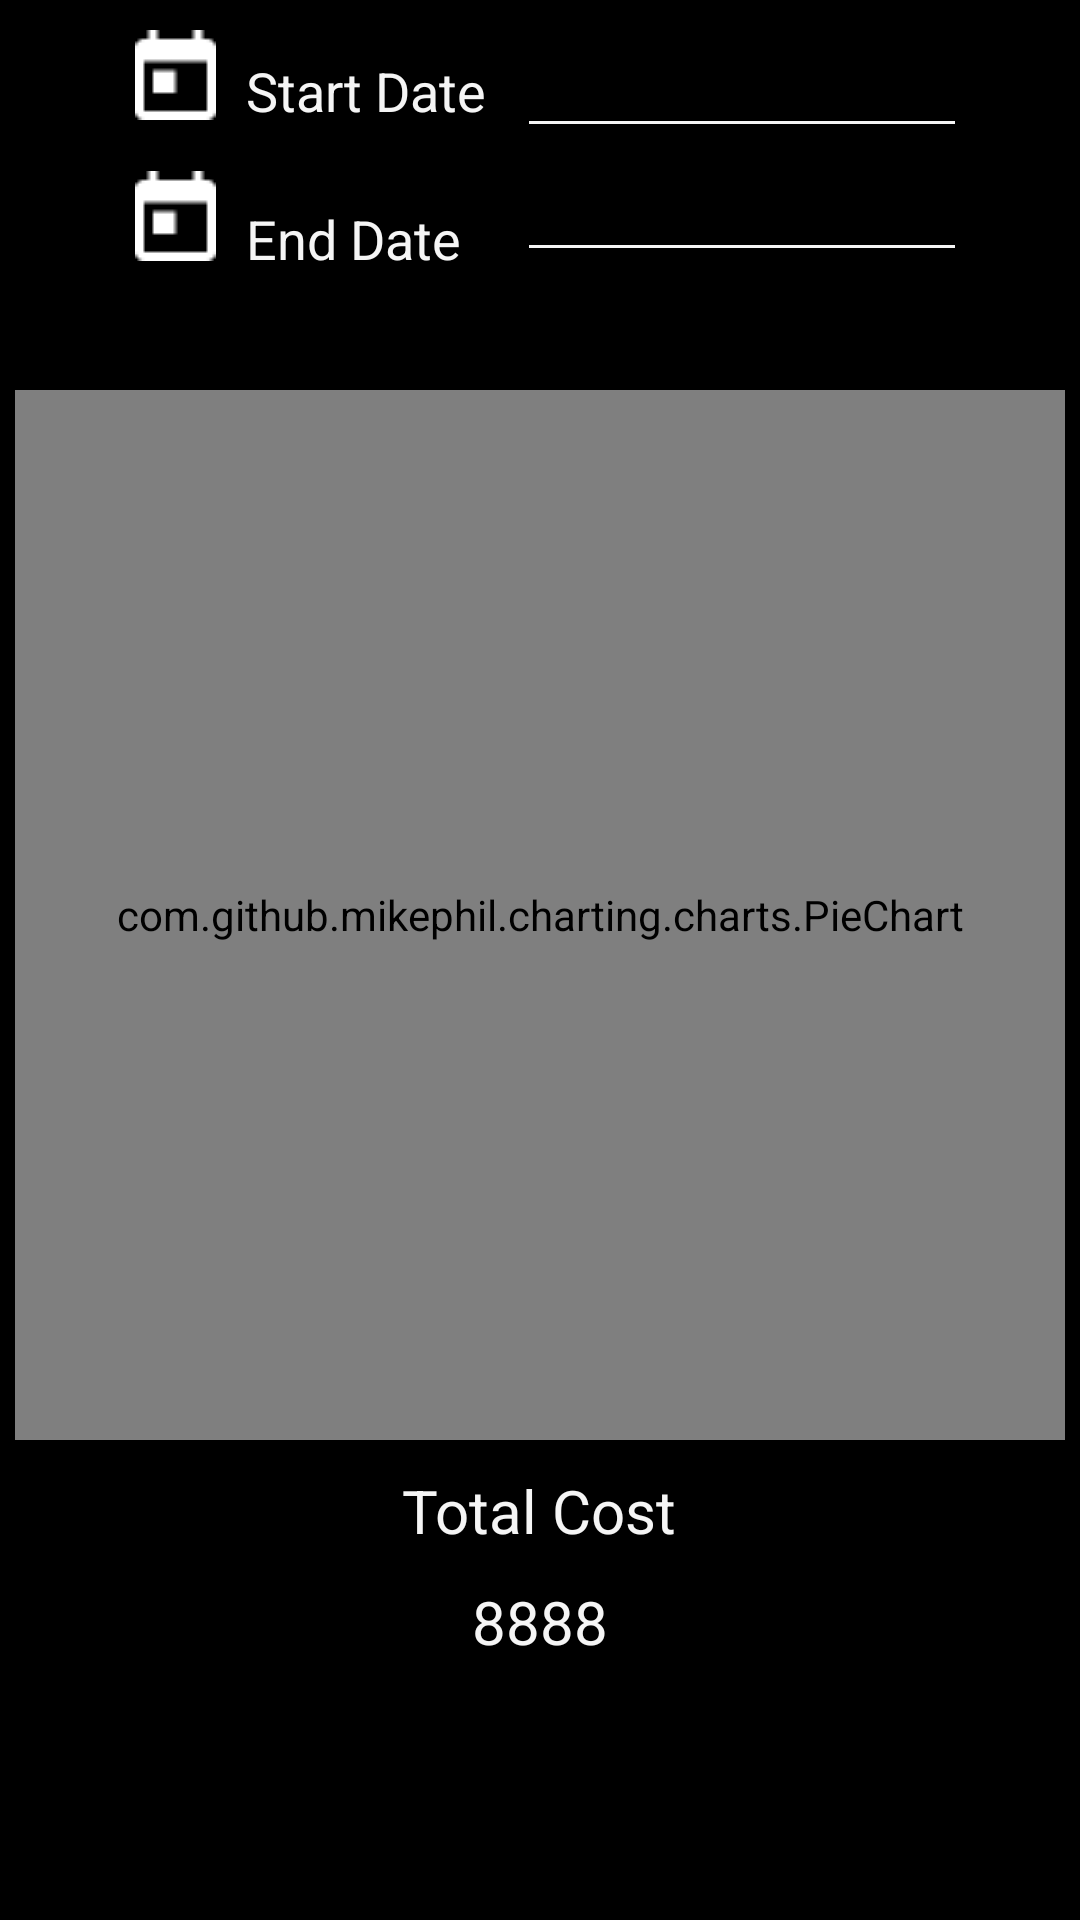

Android layout source for this screen:
<!-- AndroidManifest.xml: application theme AppTheme -->
<!-- res/layout/cost_activity.xml -->
<?xml version="1.0" encoding="utf-8"?>
<RelativeLayout xmlns:android="http://schemas.android.com/apk/res/android"
    xmlns:app="http://schemas.android.com/apk/res-auto"
    android:orientation="vertical" android:layout_width="match_parent"
    android:layout_height="match_parent"
    android:background="@android:color/black">

    <ImageView
        android:id="@+id/startdateimage"
        android:layout_width="wrap_content"
        android:layout_height="wrap_content"
        app:srcCompat="@drawable/calender"
        android:layout_alignParentLeft="true"
        android:layout_marginTop="10dp"
        android:layout_marginLeft="45dp"
        />

    <TextView
        android:id="@+id/startdatetext"
        android:layout_width="wrap_content"
        android:layout_height="wrap_content"
        android:text="Start Date"
        android:textSize="18dp"
        android:textColor="#F5F5F5"
        android:layout_marginLeft="10dp"
        android:layout_marginTop="18dp"
        android:layout_toRightOf="@+id/startdateimage" />

    <EditText
        android:id="@+id/startdateEdit"
        android:layout_width="wrap_content"
        android:layout_height="wrap_content"
        android:layout_marginTop="8dp"
        android:width="150dp"
        android:layout_marginLeft="10dp"
        android:backgroundTint="#F5F5F5"
        android:textColor="#F5F5F5"
        android:focusable="false"
        android:focusableInTouchMode="false"
        android:gravity="center"
        android:textIsSelectable="false"
        android:textColorHint="#F5F5F5"
        android:layout_toRightOf="@+id/startdatetext" />

    <ImageView
        android:id="@+id/enddateimage"
        android:layout_width="wrap_content"
        android:layout_height="wrap_content"
        app:srcCompat="@drawable/calender"
        android:layout_alignParentLeft="true"
        android:layout_below="@+id/startdateimage"
        android:layout_marginTop="17dp"
        android:layout_marginLeft="45dp"
        />

    <TextView
        android:id="@+id/enddatetext"
        android:layout_width="wrap_content"
        android:layout_height="wrap_content"
        android:text="End Date"
        android:textSize="18dp"
        android:textColor="#F5F5F5"
        android:layout_marginLeft="10dp"
        android:layout_marginTop="25dp"
        android:layout_below="@+id/startdatetext"
        android:layout_toRightOf="@+id/enddateimage" />

    <EditText
        android:id="@+id/enddateEdit"
        android:layout_width="wrap_content"
        android:layout_height="wrap_content"
        android:width="150dp"
        android:backgroundTint="#F5F5F5"
        android:textColor="#F5F5F5"
        android:focusable="false"
        android:focusableInTouchMode="false"
        android:gravity="center"
        android:textIsSelectable="false"
        android:textColorHint="#F5F5F5"
        android:layout_below="@+id/startdateEdit"
        android:layout_alignLeft="@+id/startdateEdit"
        android:layout_alignStart="@+id/startdateEdit" />


        <com.github.mikephil.charting.charts.PieChart
            android:id="@+id/costPie"
            android:layout_width="350dp"
            android:layout_height="350dp"
            android:layout_marginTop="130dp"
            android:layout_centerHorizontal="true">

        </com.github.mikephil.charting.charts.PieChart>

        <TextView
            android:id="@+id/costsummary"
            android:text="Total Cost"
            android:textColor="#F5F5F5"
            android:textSize="20dp"
            android:layout_marginTop="10dp"
            android:layout_width="wrap_content"
            android:layout_height="wrap_content"
            android:layout_below="@+id/costPie"
            android:layout_centerHorizontal="true"/>
    <TextView
        android:id="@+id/costamount"
        android:text="8888"
        android:textColor="#F5F5F5"
        android:textSize="20dp"
        android:layout_marginTop="10dp"
        android:layout_width="wrap_content"
        android:layout_height="wrap_content"
        android:layout_below="@+id/costsummary"
        android:layout_centerHorizontal="true"/>


</RelativeLayout>
<!-- resources referenced by this layout -->
<resources>
  <!-- drawable calender: png bitmap (drawable, 266 bytes) -->
  <style name="AppTheme" parent="Theme.AppCompat.Light.NoActionBar">
          
          <item name="colorPrimary">@color/colorPrimary</item>
          <item name="colorPrimaryDark">@color/colorPrimaryDark</item>
          <item name="colorAccent">@color/colorAccent</item>
          <item name="android:statusBarColor">?android:attr/colorControlNormal</item>
      </style>
  <color name="colorPrimary">#ff000000</color>
  <color name="colorPrimaryDark">#ff000000</color>
  <color name="colorAccent">#ff000000</color>
</resources>
